The GitHub repository indiejourney96/BirdSG contains a labelled image folder "images" with 29 categories: asian emerald dove, asian koel, blue-breasted quail, cinnamon-headed green-pigeon, common myna, cotton pygmy-goose, eurasian wigeon, gadwall, garganey, green-winged teal, green imperial pigeon, jambu fruit dove, lesser whistling-duck, little grebe, little green-pigeon, mountain imperial pigeon, northern pintail, northern shoveler, orange-breasted green-pigeon, oriental turtle-dove, pied imperial pigeon, pink-necked green-pigeon, red junglefowl, rock pigeon, spotted dove, thick-billed green-pigeon, tufted duck, wandering whistling-duck, zebra dove. Examples follow, each with its label.

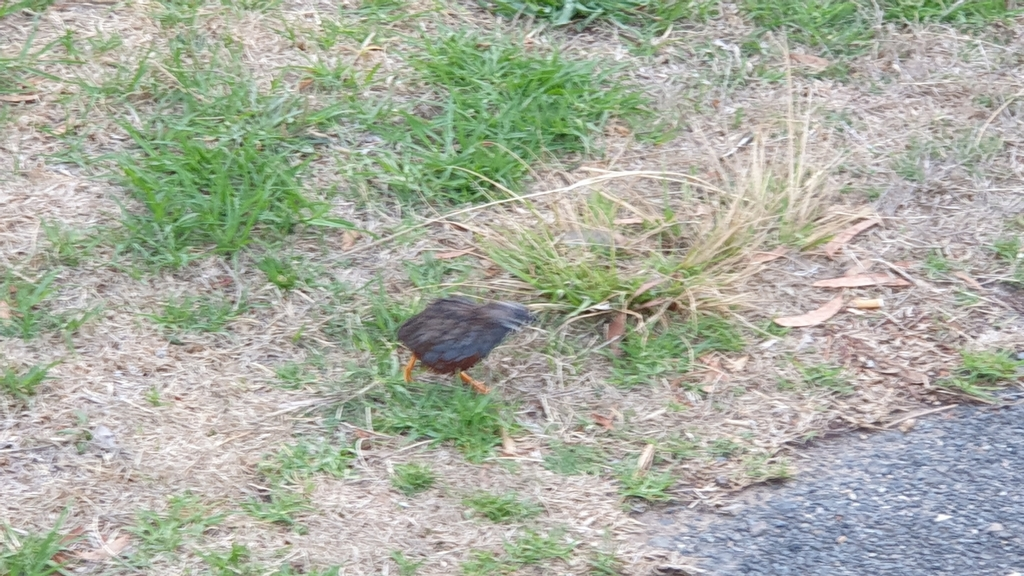
Label: blue-breasted quail

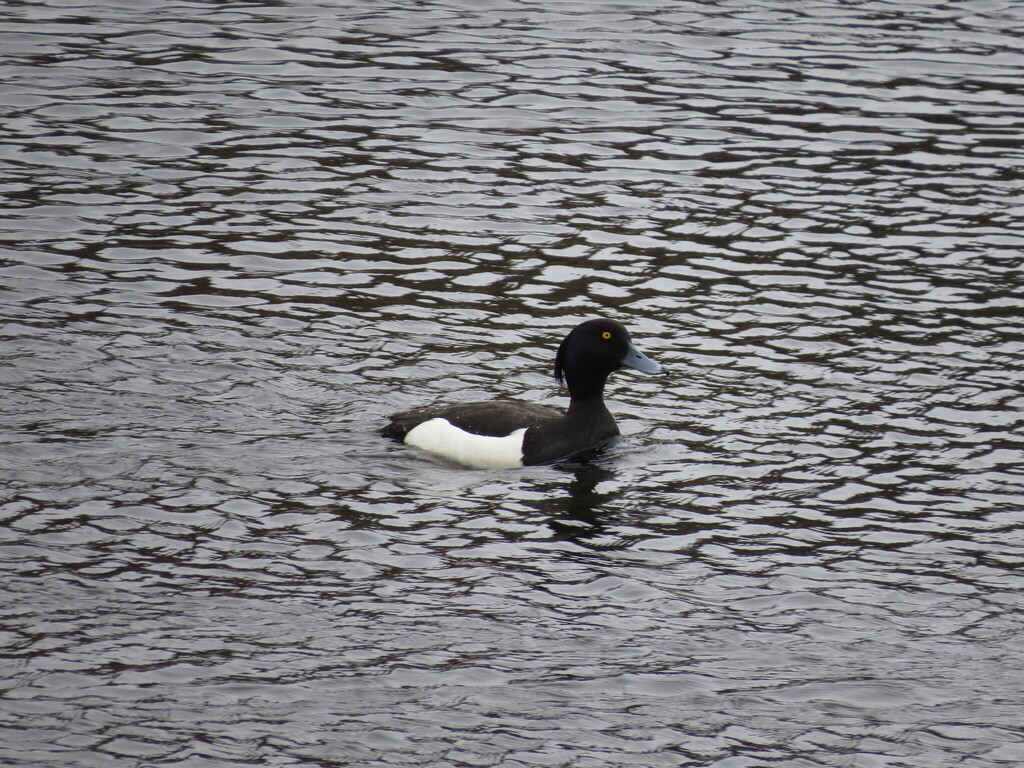
Label: tufted duck

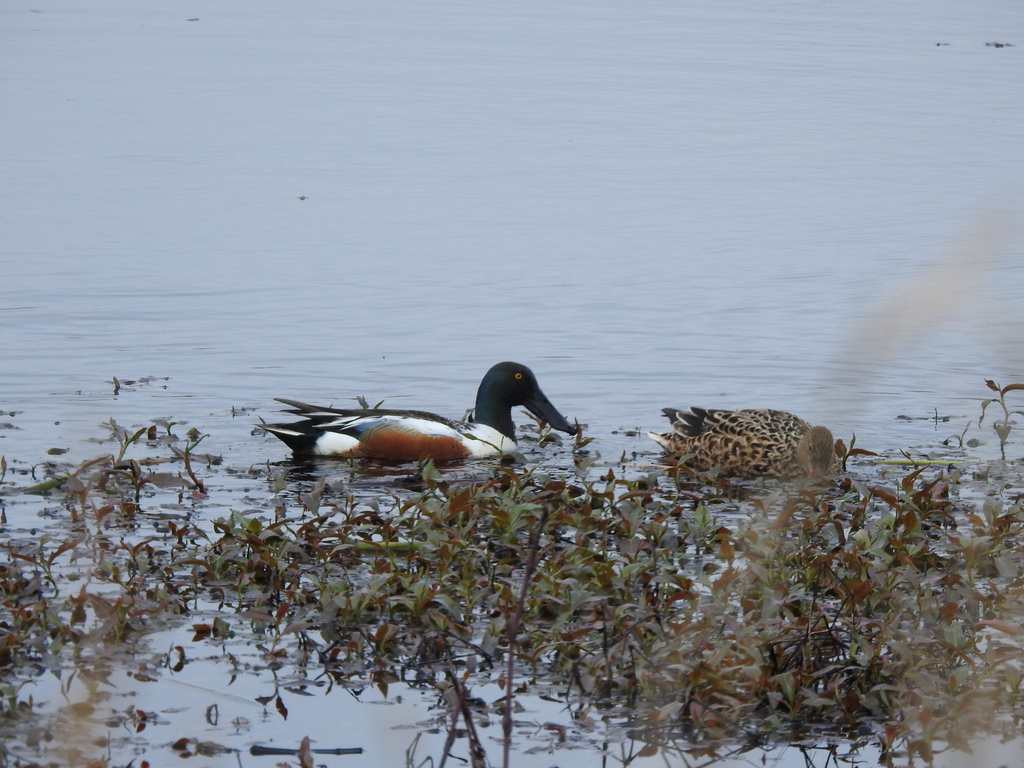
Label: northern shoveler

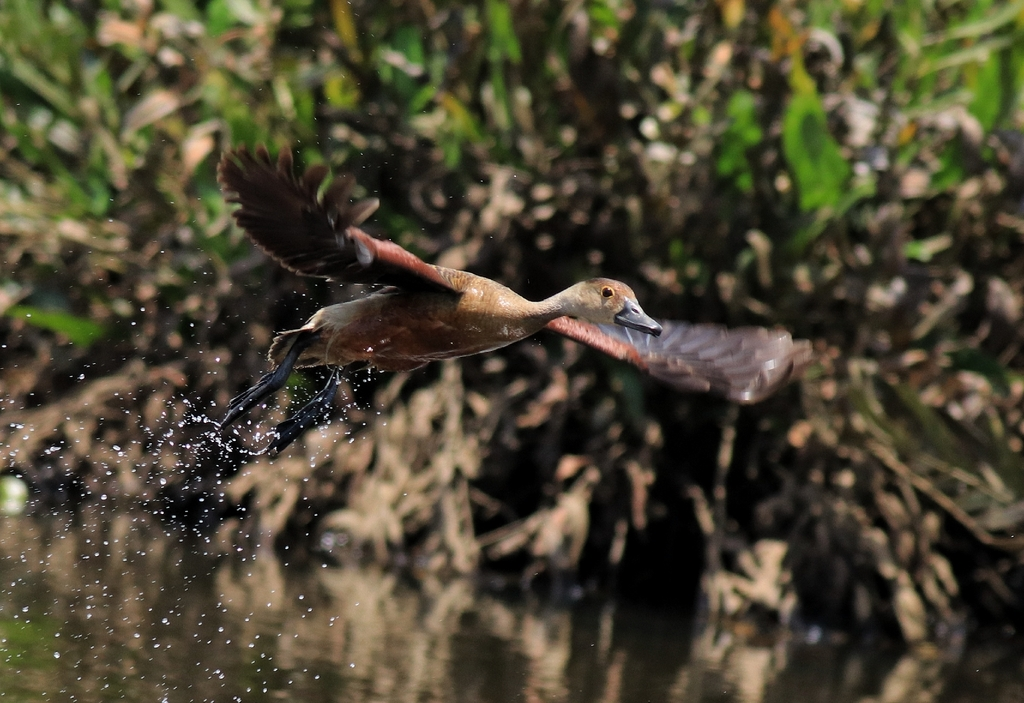
Label: lesser whistling-duck

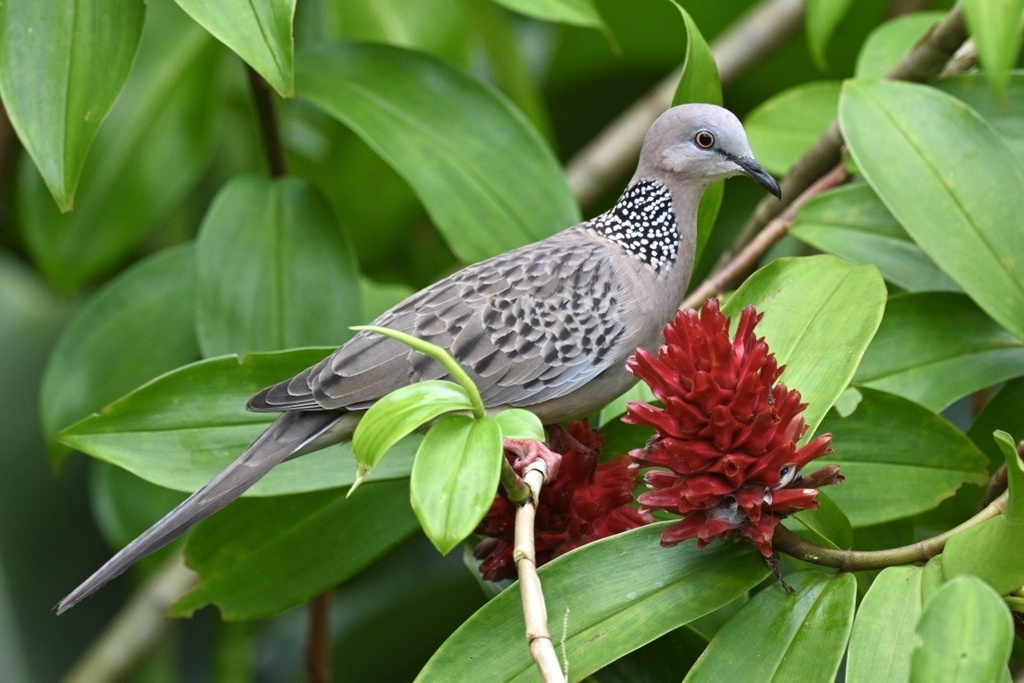
Label: spotted dove

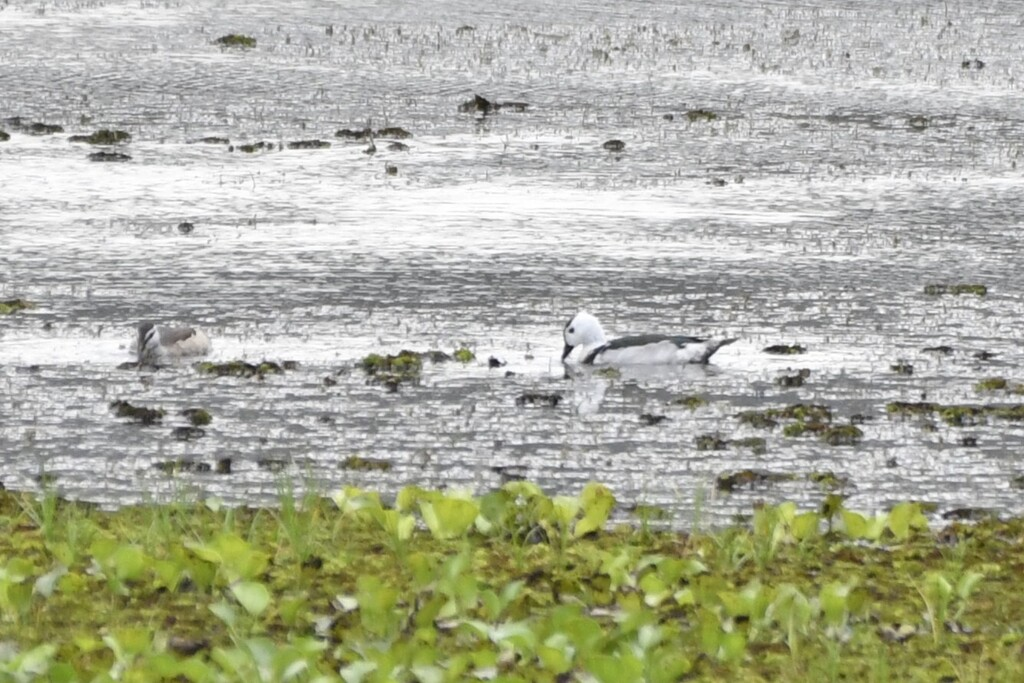
Label: cotton pygmy-goose
